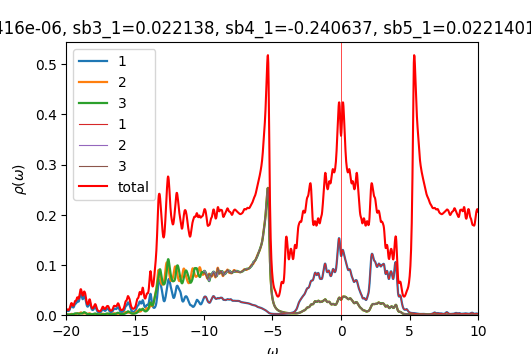

The table this chart was drawn from, first rows:
w	up_1	up_2	up_3	down_1	down_2	down_3	cumul_up_1	cumul_up_2	cumul_up_3	cumul_down_1	cumul_down_2	cumul_down_3	
-20	0.007735	0.0009759	0.00102	7.09296e-05	4.67092e-05	4.67091e-05	0	0	0	0	0	0
-19.98	0.008474	0.001062	0.001085	7.1139e-05	4.68053e-05	4.68051e-05	0.0002119	2.65615e-05	2.71203e-05	1.77848e-06	1.17013e-06	1.17013e-06
-19.95	0.00886	0.001108	0.00111	7.13559e-05	4.69018e-05	4.69015e-05	0.0004333	5.42556e-05	5.48696e-05	3.56237e-06	2.34268e-06	2.34266e-06
-19.93	0.008763	0.001099	0.001082	7.15813e-05	4.69988e-05	4.69984e-05	0.0006524	8.17375e-05	8.19101e-05	5.35191e-06	3.51764e-06	3.51762e-06
-19.9	0.008402	0.00106	0.001022	7.18149e-05	4.70962e-05	4.70957e-05	0.0008625	0.0001083	0.0001075	7.14728e-06	4.69505e-06	4.69502e-06
-19.88	0.0081	0.001025	0.0009634	7.20531e-05	4.71942e-05	4.71935e-05	0.001065	0.0001339	0.0001315	8.9486e-06	5.8749e-06	5.87486e-06
-19.85	0.008058	0.001014	0.0009248	7.2291e-05	4.72926e-05	4.72918e-05	0.001266	0.0001592	0.0001547	1.07559e-05	7.05722e-06	7.05715e-06
-19.82	0.008363	0.001035	0.0009119	7.25296e-05	4.73917e-05	4.73905e-05	0.001476	0.0001851	0.0001775	1.25691e-05	8.24201e-06	8.24191e-06
-19.8	0.009061	0.001092	0.0009255	7.27787e-05	4.74914e-05	4.74899e-05	0.001702	0.0002124	0.0002006	1.43886e-05	9.4293e-06	9.42916e-06
-19.77	0.01021	0.00119	0.0009658	7.30488e-05	4.75921e-05	4.75901e-05	0.001957	0.0002422	0.0002247	1.62148e-05	1.06191e-05	1.06189e-05
-19.75	0.01185	0.001333	0.001033	7.33402e-05	4.76937e-05	4.76911e-05	0.002253	0.0002755	0.0002506	1.80483e-05	1.18114e-05	1.18112e-05
-19.73	0.01397	0.001524	0.001124	7.36338e-05	4.77955e-05	4.77925e-05	0.002603	0.0003136	0.0002787	1.98892e-05	1.30063e-05	1.3006e-05
-19.7	0.01634	0.001755	0.001229	7.389e-05	4.78965e-05	4.78934e-05	0.003011	0.0003575	0.0003094	2.17364e-05	1.42037e-05	1.42033e-05
-19.68	0.01845	0.001995	0.001324	7.40745e-05	4.79957e-05	4.7993e-05	0.003472	0.0004074	0.0003425	2.35883e-05	1.54036e-05	1.54032e-05
-19.65	0.01973	0.002194	0.001389	7.41951e-05	4.80933e-05	4.80911e-05	0.003966	0.0004622	0.0003772	2.54431e-05	1.6606e-05	1.66054e-05
-19.62	0.01991	0.002289	0.001423	7.42926e-05	4.81904e-05	4.81889e-05	0.004464	0.0005194	0.0004128	2.73005e-05	1.78107e-05	1.78102e-05
-19.6	0.01906	0.002238	0.001437	7.44009e-05	4.82881e-05	4.82872e-05	0.00494	0.0005754	0.0004487	2.91605e-05	1.90179e-05	1.90173e-05
-19.57	0.0176	0.002068	0.001453	7.45337e-05	4.83868e-05	4.83864e-05	0.00538	0.0006271	0.000485	3.10238e-05	2.02276e-05	2.0227e-05
-19.55	0.01616	0.001862	0.001497	7.46923e-05	4.84864e-05	4.84866e-05	0.005784	0.0006736	0.0005225	3.28911e-05	2.14398e-05	2.14392e-05
-19.52	0.01523	0.00169	0.001592	7.48745e-05	4.85869e-05	4.85876e-05	0.006165	0.0007159	0.0005623	3.4763e-05	2.26544e-05	2.26539e-05
-19.5	0.01505	0.001578	0.001752	7.50779e-05	4.86881e-05	4.86895e-05	0.006541	0.0007553	0.0006061	3.66399e-05	2.38716e-05	2.38711e-05
-19.48	0.01565	0.001531	0.001991	7.52997e-05	4.87901e-05	4.87922e-05	0.006933	0.0007936	0.0006558	3.85224e-05	2.50914e-05	2.50909e-05
-19.45	0.01703	0.001542	0.002313	7.55343e-05	4.88927e-05	4.88956e-05	0.007358	0.0008321	0.0007137	4.04108e-05	2.63137e-05	2.63133e-05
-19.43	0.01899	0.001602	0.002691	7.57687e-05	4.89957e-05	4.89992e-05	0.007833	0.0008722	0.0007809	4.2305e-05	2.75386e-05	2.75383e-05
-19.4	0.02105	0.001694	0.003045	7.59845e-05	4.90989e-05	4.91026e-05	0.008359	0.0009145	0.000857	4.42046e-05	2.87661e-05	2.87658e-05
-19.38	0.02248	0.001799	0.003252	7.61725e-05	4.92021e-05	4.92057e-05	0.008921	0.0009595	0.0009383	4.61089e-05	2.99961e-05	2.9996e-05
-19.35	0.02293	0.001908	0.003263	7.63431e-05	4.93056e-05	4.93085e-05	0.009494	0.001007	0.00102	4.80175e-05	3.12288e-05	3.12287e-05
-19.32	0.02286	0.002045	0.003168	7.6513e-05	4.94094e-05	4.94117e-05	0.01007	0.001058	0.001099	4.99303e-05	3.2464e-05	3.2464e-05
-19.3	0.02313	0.002243	0.003101	7.66921e-05	4.95137e-05	4.95154e-05	0.01064	0.001114	0.001177	5.18476e-05	3.37018e-05	3.37019e-05
-19.27	0.02424	0.002518	0.003141	7.68828e-05	4.96185e-05	4.96198e-05	0.01125	0.001177	0.001255	5.37697e-05	3.49423e-05	3.49424e-05
-19.25	0.02607	0.00284	0.003271	7.70844e-05	4.97238e-05	4.97248e-05	0.0119	0.001248	0.001337	5.56968e-05	3.61854e-05	3.61855e-05
-19.23	0.02788	0.003119	0.003393	7.72954e-05	4.98296e-05	4.98304e-05	0.0126	0.001326	0.001422	5.76292e-05	3.74311e-05	3.74312e-05
-19.2	0.02867	0.003245	0.003381	7.75147e-05	4.9936e-05	4.99365e-05	0.01332	0.001407	0.001506	5.95671e-05	3.86795e-05	3.86797e-05
-19.18	0.02815	0.003195	0.003199	7.77417e-05	5.00428e-05	5.00431e-05	0.01402	0.001487	0.001586	6.15106e-05	3.99306e-05	3.99307e-05
-19.15	0.02711	0.003067	0.002934	7.79765e-05	5.01501e-05	5.01503e-05	0.0147	0.001564	0.00166	6.346e-05	4.11844e-05	4.11845e-05
-19.12	0.02659	0.002985	0.002703	7.82196e-05	5.0258e-05	5.02581e-05	0.01536	0.001639	0.001727	6.54155e-05	4.24408e-05	4.2441e-05
-19.1	0.0273	0.003026	0.002569	7.84723e-05	5.03665e-05	5.03665e-05	0.01604	0.001714	0.001791	6.73773e-05	4.37e-05	4.37001e-05
-19.07	0.02948	0.003219	0.002548	7.87366e-05	5.04756e-05	5.04755e-05	0.01678	0.001795	0.001855	6.93457e-05	4.49619e-05	4.4962e-05
-19.05	0.033	0.003562	0.002623	7.90157e-05	5.05854e-05	5.05852e-05	0.01761	0.001884	0.001921	7.13211e-05	4.62265e-05	4.62266e-05
-19.02	0.03718	0.004014	0.002751	7.93138e-05	5.06961e-05	5.06958e-05	0.01854	0.001984	0.001989	7.3304e-05	4.74939e-05	4.7494e-05
-19	0.04083	0.004496	0.002867	7.96374e-05	5.08079e-05	5.08074e-05	0.01956	0.002097	0.002061	7.52949e-05	4.87641e-05	4.87642e-05
-18.98	0.04296	0.004911	0.002933	7.99946e-05	5.09209e-05	5.09203e-05	0.02063	0.002219	0.002134	7.72948e-05	5.00371e-05	5.00372e-05
-18.95	0.04333	0.005161	0.002957	8.03949e-05	5.10355e-05	5.10347e-05	0.02171	0.002348	0.002208	7.93046e-05	5.1313e-05	5.13131e-05
-18.93	0.04204	0.005135	0.002965	8.0844e-05	5.11519e-05	5.11508e-05	0.02276	0.002477	0.002283	8.13257e-05	5.25918e-05	5.25919e-05
-18.9	0.0393	0.004802	0.002983	8.13326e-05	5.12699e-05	5.12685e-05	0.02375	0.002597	0.002357	8.33591e-05	5.38736e-05	5.38736e-05
-18.88	0.03592	0.004285	0.003051	8.18163e-05	5.13883e-05	5.13866e-05	0.02465	0.002704	0.002433	8.54045e-05	5.51583e-05	5.51582e-05
-18.85	0.03307	0.003768	0.003226	8.22146e-05	5.15048e-05	5.15027e-05	0.02547	0.002798	0.002514	8.74598e-05	5.64459e-05	5.64458e-05
-18.82	0.03159	0.003373	0.003553	8.24653e-05	5.16174e-05	5.16145e-05	0.02626	0.002882	0.002603	8.95215e-05	5.77363e-05	5.77362e-05
-18.8	0.03179	0.003137	0.004048	8.25965e-05	5.17264e-05	5.17226e-05	0.02706	0.002961	0.002704	9.15864e-05	5.90295e-05	5.90292e-05
-18.77	0.03342	0.003051	0.004666	8.26991e-05	5.18347e-05	5.18297e-05	0.02789	0.003037	0.002821	9.36539e-05	6.03253e-05	6.0325e-05
-18.75	0.03569	0.00308	0.005262	8.28374e-05	5.19443e-05	5.19379e-05	0.02878	0.003114	0.002952	9.57248e-05	6.1624e-05	6.16234e-05
-18.73	0.03743	0.003173	0.005628	8.30144e-05	5.20552e-05	5.20478e-05	0.02972	0.003194	0.003093	9.78002e-05	6.29253e-05	6.29246e-05
-18.7	0.0378	0.003293	0.00566	8.31916e-05	5.21665e-05	5.21588e-05	0.03067	0.003276	0.003234	9.98799e-05	6.42295e-05	6.42286e-05
-18.68	0.037	0.003424	0.005452	8.33384e-05	5.22773e-05	5.22707e-05	0.03159	0.003361	0.003371	0.000102	6.55364e-05	6.55354e-05
-18.65	0.03557	0.003533	0.005143	8.34694e-05	5.23878e-05	5.23833e-05	0.03248	0.00345	0.003499	0.000104	6.68461e-05	6.68449e-05
-18.62	0.0335	0.003536	0.004756	8.36219e-05	5.24991e-05	5.24972e-05	0.03332	0.003538	0.003618	0.0001061	6.81586e-05	6.81574e-05
-18.6	0.03045	0.003365	0.004253	8.38213e-05	5.26119e-05	5.26126e-05	0.03408	0.003622	0.003725	0.0001082	6.94739e-05	6.94727e-05
-18.57	0.02668	0.00306	0.003674	8.40747e-05	5.27261e-05	5.27296e-05	0.03475	0.003699	0.003816	0.0001103	7.07921e-05	7.07909e-05
-18.55	0.02301	0.002736	0.003119	8.4374e-05	5.28418e-05	5.28481e-05	0.03532	0.003767	0.003894	0.0001124	7.21131e-05	7.21121e-05
-18.52	0.02006	0.002478	0.00266	8.46899e-05	5.29584e-05	5.29672e-05	0.03582	0.003829	0.003961	0.0001146	7.34371e-05	7.34363e-05
... 1,141 more rows
